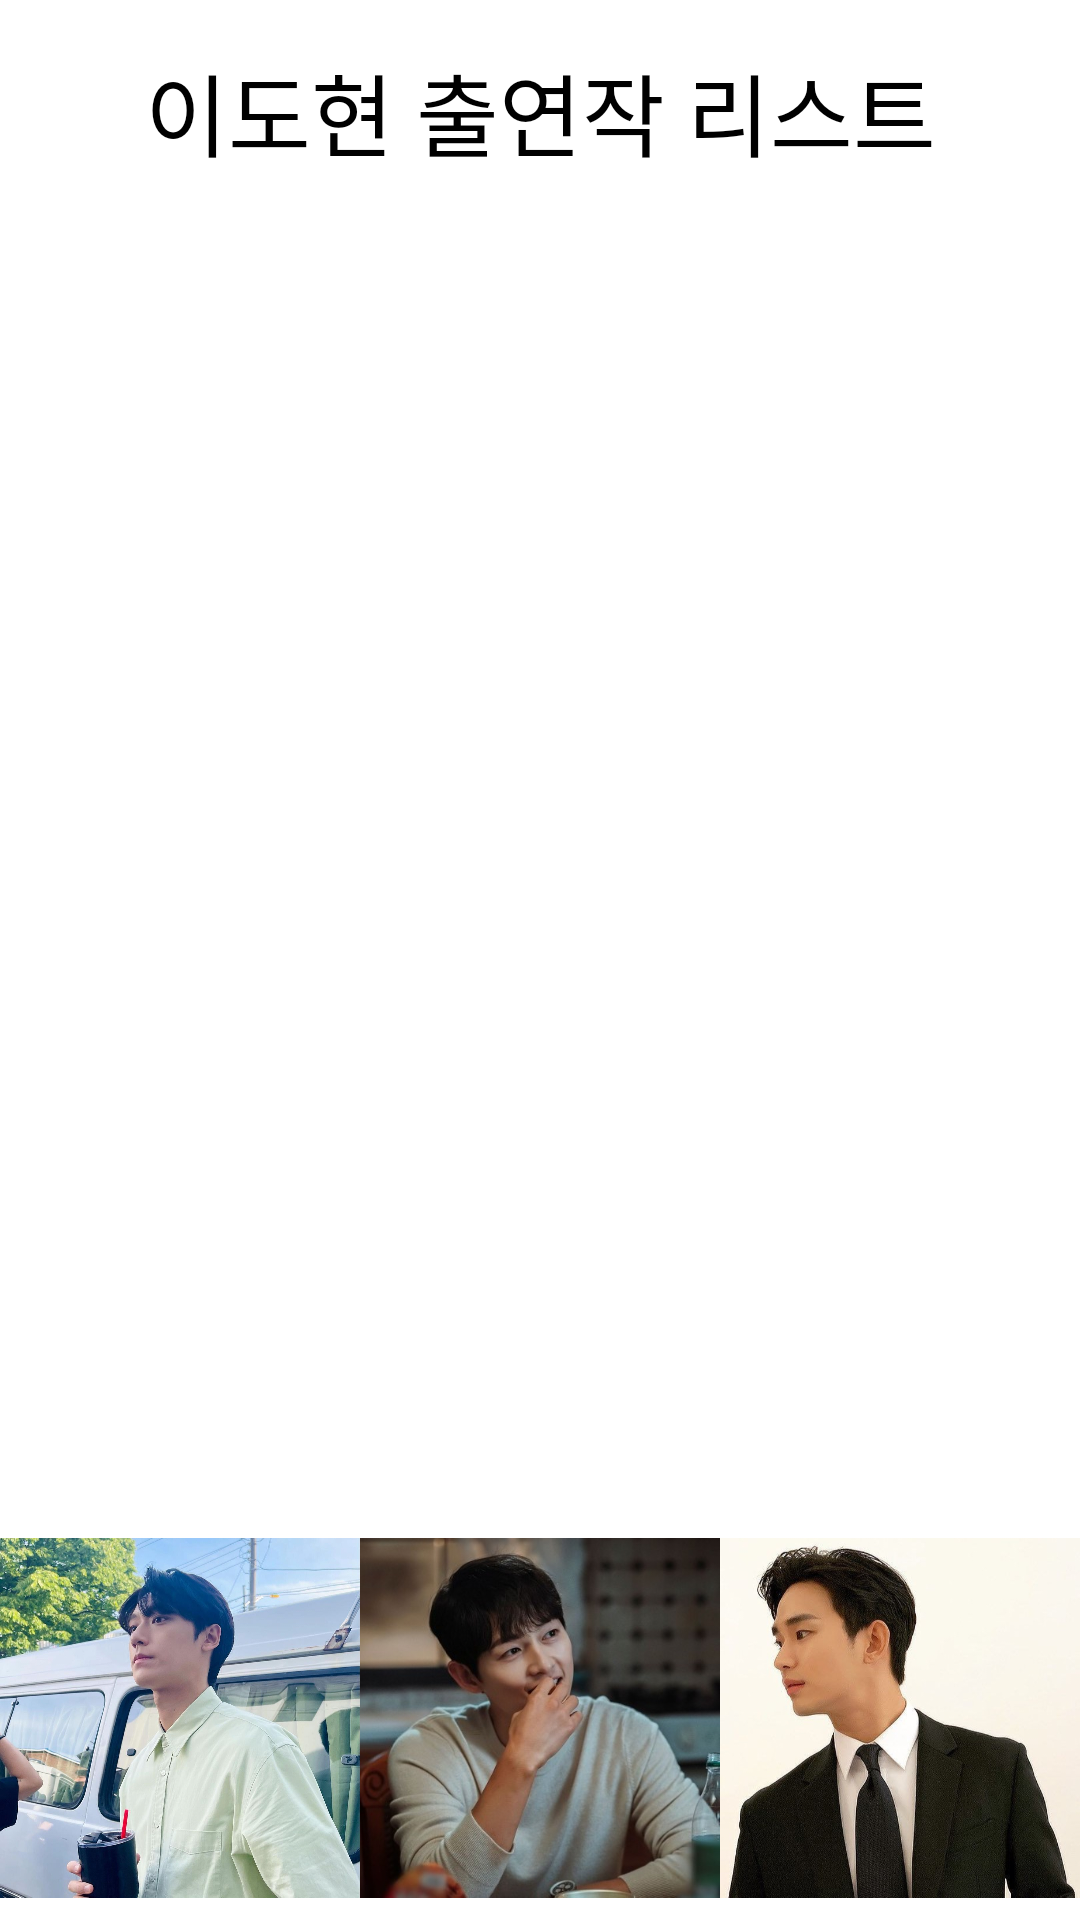

Reconstruct the res/layout file that produces this screen, plus the resources it refers to.
<!-- AndroidManifest.xml: application theme Theme.Actor_list -->
<!-- res/layout/fragment_actor1.xml -->
<?xml version="1.0" encoding="utf-8"?>
<androidx.constraintlayout.widget.ConstraintLayout xmlns:android="http://schemas.android.com/apk/res/android"
    xmlns:app="http://schemas.android.com/apk/res-auto"
    xmlns:tools="http://schemas.android.com/tools"
    android:layout_width="match_parent"
    android:layout_height="match_parent"
    tools:context=".Actor1Fragment">

    <TextView
        android:layout_width="match_parent"
        android:layout_height="wrap_content"
        android:gravity="center"
        android:text="이도현 출연작 리스트"
        android:textColor="@color/black"
        android:textSize="30sp"
        android:layout_margin="15dp"
        app:layout_constraintTop_toTopOf="parent" />

    <androidx.recyclerview.widget.RecyclerView
        android:id="@+id/workRv"
        android:layout_marginTop="60dp"
        android:layout_width="match_parent"
        android:layout_height="match_parent"
        android:layout_marginBottom="140dp"/>

    <LinearLayout
        android:layout_width="match_parent"
        android:layout_height="135dp"
        app:layout_constraintBottom_toBottomOf="parent">

        <ImageView
            android:id="@+id/actor1"
            android:src="@drawable/actor1"
            android:layout_width="match_parent"
            android:layout_height="match_parent"
            android:layout_weight="1"/>

        <ImageView
            android:id="@+id/actor2"
            android:src="@drawable/actor2"
            android:layout_width="match_parent"
            android:layout_height="match_parent"
            android:layout_weight="1"/>

        <ImageView
            android:id="@+id/actor3"
            android:src="@drawable/actor3"
            android:layout_width="match_parent"
            android:layout_height="match_parent"
            android:layout_weight="1"/>

    </LinearLayout>

</androidx.constraintlayout.widget.ConstraintLayout>
<!-- resources referenced by this layout -->
<resources>
  <!-- drawable actor1: jpeg bitmap (drawable, 215366 bytes) -->
  <!-- drawable actor2: jpg bitmap (drawable, 51382 bytes) -->
  <!-- drawable actor3: jpg bitmap (drawable, 113335 bytes) -->
  <style name="Theme.Actor_list" parent="Theme.MaterialComponents.DayNight.DarkActionBar">
          
          <item name="windowNoTitle">true</item>
          <item name="colorPrimary">@color/purple_500</item>
          <item name="colorPrimaryVariant">@color/purple_700</item>
          <item name="colorOnPrimary">@color/white</item>
          
          <item name="colorSecondary">@color/teal_200</item>
          <item name="colorSecondaryVariant">@color/teal_700</item>
          <item name="colorOnSecondary">@color/black</item>
          
          <item name="android:statusBarColor" tools:targetApi="l">?attr/colorPrimaryVariant</item>
          
      </style>
  <!-- not gathered from this repository: default colours our renderer supplied (Android Studio template values) -->
  <color name="purple_500">#FF6200EE</color>
  <color name="purple_700">#FF3700B3</color>
  <color name="teal_200">#FF03DAC5</color>
  <color name="teal_700">#FF018786</color>
  <color name="black">#FF000000</color>
  <color name="white">#FFFFFFFF</color>
</resources>
